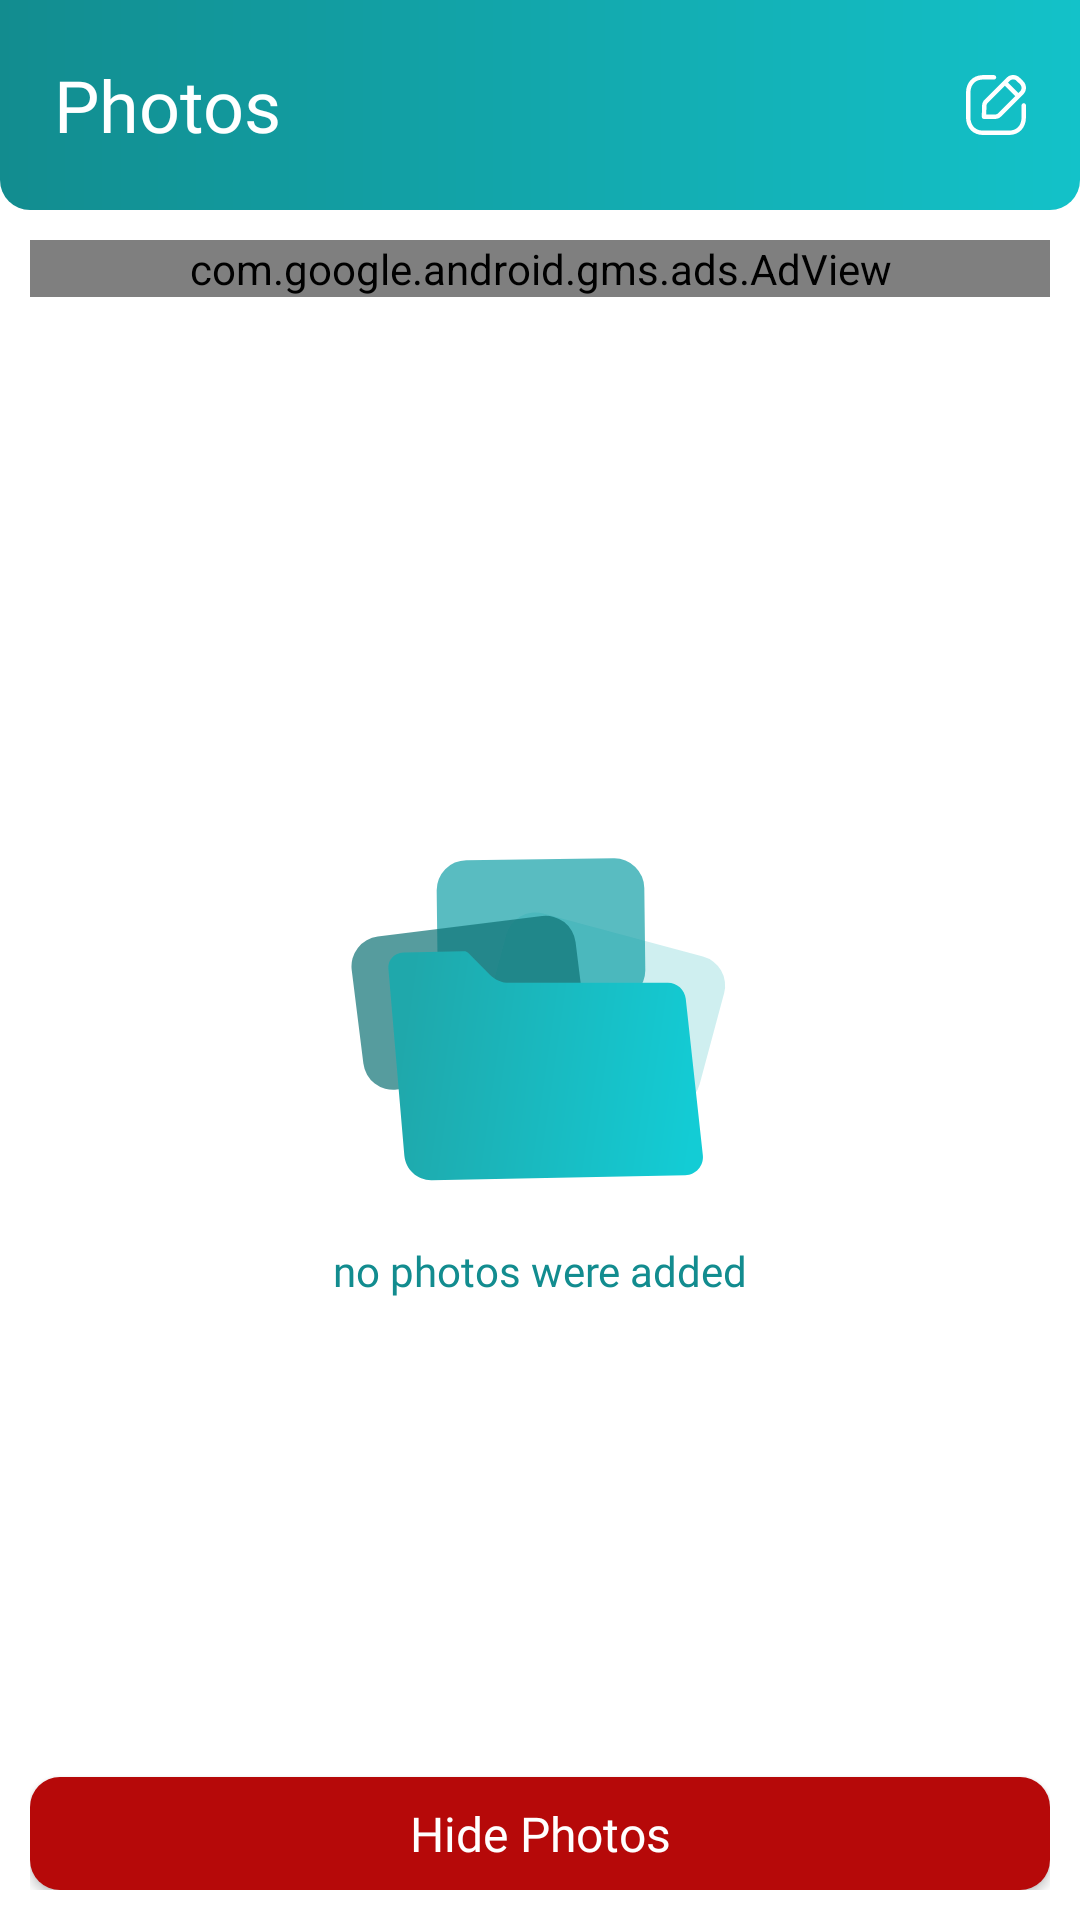

Android layout source for this screen:
<!-- AndroidManifest.xml: application theme Theme.CalendarW -->
<!-- res/layout/fragment_photos.xml -->
<?xml version="1.0" encoding="utf-8"?>
<androidx.constraintlayout.widget.ConstraintLayout xmlns:android="http://schemas.android.com/apk/res/android"
    xmlns:app="http://schemas.android.com/apk/res-auto"
    xmlns:tools="http://schemas.android.com/tools"
    android:layout_width="match_parent"
    android:layout_height="match_parent"
    android:layoutDirection="ltr">

    <FrameLayout
        android:id="@+id/toolbar"
        android:layout_width="match_parent"
        android:layout_height="70dp"
        android:background="@drawable/bg_radius_btm_gradient_colored"
        app:layout_constraintEnd_toEndOf="parent"
        app:layout_constraintStart_toStartOf="parent"
        app:layout_constraintTop_toTopOf="parent">

        <TextView
            android:id="@+id/tb_txt_start"
            android:layout_width="wrap_content"
            android:layout_height="wrap_content"
            android:layout_gravity="start|center_vertical"
            android:layout_margin="18dp"
            android:fontFamily="@font/poppins"
            android:text="@string/photos"
            android:textColor="@color/white"
            android:textSize="24sp"
            android:visibility="visible" />

        <ImageButton
            android:id="@+id/tb_edit"
            android:layout_width="wrap_content"
            android:layout_height="wrap_content"
            android:layout_gravity="end|center_vertical"
            android:background="@android:color/transparent"
            android:contentDescription="@string/todo"
            android:padding="18dp"
            android:src="@drawable/ic_edit" />

    </FrameLayout>

    <androidx.constraintlayout.widget.ConstraintLayout
        android:layout_width="0dp"
        android:layout_height="0dp"
        android:padding="10dp"
        app:layout_constraintBottom_toBottomOf="parent"
        app:layout_constraintEnd_toEndOf="parent"
        app:layout_constraintStart_toStartOf="parent"
        app:layout_constraintTop_toBottomOf="@+id/toolbar"
        tools:context=".fragments.PhotosFragment">

        <com.google.android.gms.ads.AdView
            android:id="@+id/adView"
            android:layout_width="0dp"
            android:layout_height="wrap_content"
            android:layout_alignParentBottom="true"
            android:layout_centerHorizontal="true"
            app:adSize="BANNER"
            app:adUnitId="@string/ggl_banner1"
            app:layout_constraintEnd_toEndOf="parent"
            app:layout_constraintStart_toStartOf="parent"
            app:layout_constraintTop_toTopOf="parent" />

        <androidx.recyclerview.widget.RecyclerView
            android:id="@+id/photosRecycler"
            android:layout_width="0dp"
            android:layout_height="0dp"
            android:layout_marginTop="10dp"
            android:scrollbars="vertical"
            app:layout_constraintBottom_toBottomOf="parent"
            app:layout_constraintEnd_toEndOf="parent"
            app:layout_constraintStart_toStartOf="parent"
            app:layout_constraintTop_toBottomOf="@id/adView" />

        <ProgressBar
            android:id="@+id/progress"
            android:layout_width="wrap_content"
            android:layout_height="wrap_content"
            app:layout_constraintBottom_toBottomOf="parent"
            app:layout_constraintEnd_toEndOf="parent"
            app:layout_constraintStart_toStartOf="parent"
            app:layout_constraintTop_toTopOf="parent" />

        <androidx.constraintlayout.widget.Group
            android:id="@+id/group_empty_photo"
            android:layout_width="wrap_content"
            android:layout_height="wrap_content"
            app:constraint_referenced_ids="empty,tv_no_photo"
            app:layout_constraintBottom_toBottomOf="parent"
            app:layout_constraintEnd_toEndOf="parent"
            app:layout_constraintStart_toStartOf="parent"
            app:layout_constraintTop_toTopOf="parent" />

        <ImageView
            android:id="@+id/empty"
            android:layout_width="wrap_content"
            android:layout_height="wrap_content"
            android:layout_marginBottom="30dp"
            android:src="@drawable/ic_files_empty"
            app:layout_constraintBottom_toBottomOf="parent"
            app:layout_constraintEnd_toEndOf="parent"
            app:layout_constraintStart_toStartOf="parent"
            app:layout_constraintTop_toTopOf="parent" />

        <TextView
            android:id="@+id/tv_no_photo"
            android:layout_width="wrap_content"
            android:layout_height="wrap_content"
            android:layout_margin="20dp"
            android:fontFamily="@font/poppins"
            android:text="@string/no_photos"
            android:textColor="@color/color_700"
            app:layout_constraintEnd_toEndOf="@+id/empty"
            app:layout_constraintStart_toStartOf="@+id/empty"
            app:layout_constraintTop_toBottomOf="@+id/empty" />

        <androidx.appcompat.widget.AppCompatButton
            android:id="@+id/btn_photo"
            android:layout_width="match_parent"
            android:layout_height="wrap_content"
            android:background="@drawable/bg_radius_red"
            android:fontFamily="@font/poppins"
            android:minHeight="0dp"
            android:padding="8dp"
            android:text="@string/HidePhotos"
            android:textAllCaps="false"
            android:textColor="@color/white"
            android:textSize="16sp"
            app:layout_constraintBottom_toBottomOf="parent"
            app:layout_constraintEnd_toEndOf="parent"
            app:layout_constraintStart_toStartOf="parent" />

    </androidx.constraintlayout.widget.ConstraintLayout>
</androidx.constraintlayout.widget.ConstraintLayout>
<!-- resources referenced by this layout -->
<resources>
  <color name="color_700">#128C8F</color>
  <color name="white">#FFFFFFFF</color>
  <!-- drawable bg_radius_btm_gradient_colored (drawable) -->
  <?xml version="1.0" encoding="utf-8"?>
  <layer-list xmlns:android="http://schemas.android.com/apk/res/android">
  
      <item>
          <shape android:shape="rectangle">
              <solid android:color="@android:color/transparent" />
          </shape>
      </item>
  
      <item>
          <shape android:shape="rectangle">
              <corners
                  android:bottomLeftRadius="10dp"
                  android:bottomRightRadius="10dp" />
              <gradient
                  android:angle="0"
                  android:endColor="#13C2C9"
                  android:startColor="#128C8F" />
          </shape>
      </item>
  
  </layer-list>
  <!-- drawable bg_radius_red (drawable) -->
  <?xml version="1.0" encoding="utf-8"?>
  <layer-list xmlns:android="http://schemas.android.com/apk/res/android">
  
      <item>
          <shape android:shape="rectangle">
              <corners android:radius="10dp" />
              <solid android:color="@color/btn_red" />
          </shape>
      </item>
  
  </layer-list>
  <!-- drawable ic_edit (drawable) -->
  <vector xmlns:android="http://schemas.android.com/apk/res/android"
      android:width="20dp"
      android:height="20dp"
      android:viewportWidth="20"
      android:viewportHeight="20">
    <path
        android:pathData="M9.3348,0.0379C9.7422,0.0379 10.0724,0.3676 10.0724,0.7743C10.0724,1.147 9.7949,1.4551 9.4349,1.5039L9.3348,1.5106H5.6577C3.1779,1.5106 1.5717,3.1529 1.4794,5.7032L1.4752,5.9376V14.1003C1.4752,16.7086 3.0033,18.4241 5.4343,18.5228L5.6577,18.5273H14.3356C16.8216,18.5273 18.4229,16.8885 18.515,14.335L18.5192,14.1003V10.1456C18.5192,9.7389 18.8494,9.4093 19.2567,9.4093C19.6301,9.4093 19.9387,9.6863 19.9876,10.0457L19.9943,10.1456V14.1003C19.9943,17.4994 17.8376,19.8894 14.5657,19.9963L14.3356,20H5.6577C2.3353,20 0.1032,17.6871 0.0035,14.3358L0,14.1003V5.9376C0,2.5418 2.1623,0.1487 5.4281,0.0416L5.6577,0.0379H9.3348ZM13.5424,0.9002C14.746,-0.3001 16.6966,-0.3001 17.9001,0.9002L19.0972,2.0953C20.3009,3.297 20.3009,5.246 19.0972,6.4464L11.7126,13.8188C11.1739,14.3566 10.4434,14.6589 9.6815,14.6589H5.9975C5.583,14.6589 5.2498,14.3179 5.2601,13.9042L5.3526,10.1927C5.3711,9.4577 5.6719,8.7577 6.1929,8.2375L13.5424,0.9002ZM12.937,3.586L7.236,9.2789C6.9826,9.5319 6.8363,9.8724 6.8273,10.2296L6.753,13.1853L9.6815,13.1862C10.0057,13.1862 10.3183,13.0736 10.567,12.8701L10.6695,12.7774L16.406,7.05L12.937,3.586ZM16.8576,1.9421C16.23,1.3162 15.2125,1.3162 14.5852,1.9418L13.98,2.545L17.449,6.008L18.0544,5.4047C18.6447,4.816 18.6795,3.8814 18.1584,3.2511L18.0542,3.1367L16.8576,1.9421Z"
        android:fillColor="#ffffff"/>
  </vector>
  <string name="HidePhotos">Hide Photos</string>
  <string name="ggl_banner1" translatable="false">ca-app-pub-1246280412638998/5367892464</string>
  <string name="no_photos">no photos were added</string>
  <string name="photos">Photos</string>
  <string name="todo" translatable="false">TODO</string>
  <style name="Theme.CalendarW" parent="Theme.MaterialComponents.DayNight.NoActionBar">
          
          <item name="colorPrimary">@color/color_500</item>
          <item name="colorPrimaryVariant">@color/color_700</item>
          <item name="colorOnPrimary">@color/white</item>
          
          <item name="colorSecondary">@color/teal_200</item>
          <item name="colorSecondaryVariant">@color/teal_700</item>
          <item name="colorOnSecondary">@color/black</item>
          
          <item name="android:statusBarColor" tools:targetApi="l">?attr/colorPrimaryVariant</item>
          
      </style>
  <color name="btn_red">#B60909</color>
  <color name="color_500">#1D9093</color>
  <color name="teal_200">#13C2C9</color>
  <color name="teal_700">#128C8F</color>
  <color name="black">#FF000000</color>
</resources>
